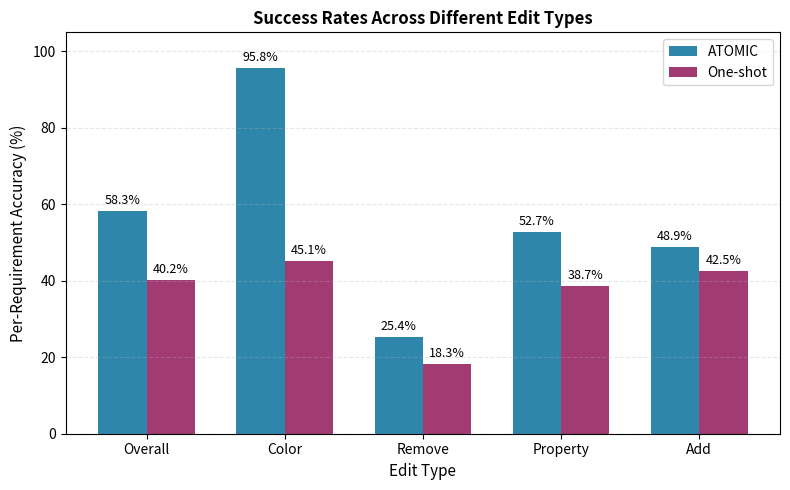

Recreate this plot in Python.
import matplotlib.pyplot as plt
import numpy as np

# Data from Table II - ATOMIC method
categories = ['Overall', 'Color', 'Remove', 'Property', 'Add']
atomic_scores = [58.3, 95.8, 25.4, 52.7, 48.9]
oneshot_scores = [40.2, 45.1, 18.3, 38.7, 42.5]  # for comparison

# Create figure
fig, ax = plt.subplots(figsize=(8, 5))

# Set positions
x = np.arange(len(categories))
width = 0.35

# Create bars
bars1 = ax.bar(x - width/2, atomic_scores, width, label='ATOMIC', color='#2E86AB')
bars2 = ax.bar(x + width/2, oneshot_scores, width, label='One-shot', color='#A23B72')

# Add value labels on bars
for bar in bars1:
    height = bar.get_height()
    ax.text(bar.get_x() + bar.get_width()/2., height + 1,
            f'{height:.1f}%', ha='center', va='bottom', fontsize=9)

for bar in bars2:
    height = bar.get_height()
    ax.text(bar.get_x() + bar.get_width()/2., height + 1,
            f'{height:.1f}%', ha='center', va='bottom', fontsize=9)

# Customize
ax.set_xlabel('Edit Type', fontsize=11)
ax.set_ylabel('Per-Requirement Accuracy (%)', fontsize=11)
ax.set_title('Success Rates Across Different Edit Types', fontsize=12, fontweight='bold')
ax.set_xticks(x)
ax.set_xticklabels(categories)
ax.legend(loc='upper right')
ax.set_ylim(0, 105)
ax.grid(axis='y', alpha=0.3, linestyle='--')

# Save
plt.tight_layout()
plt.savefig('success_rates_bar.png', dpi=300, bbox_inches='tight')
plt.show()